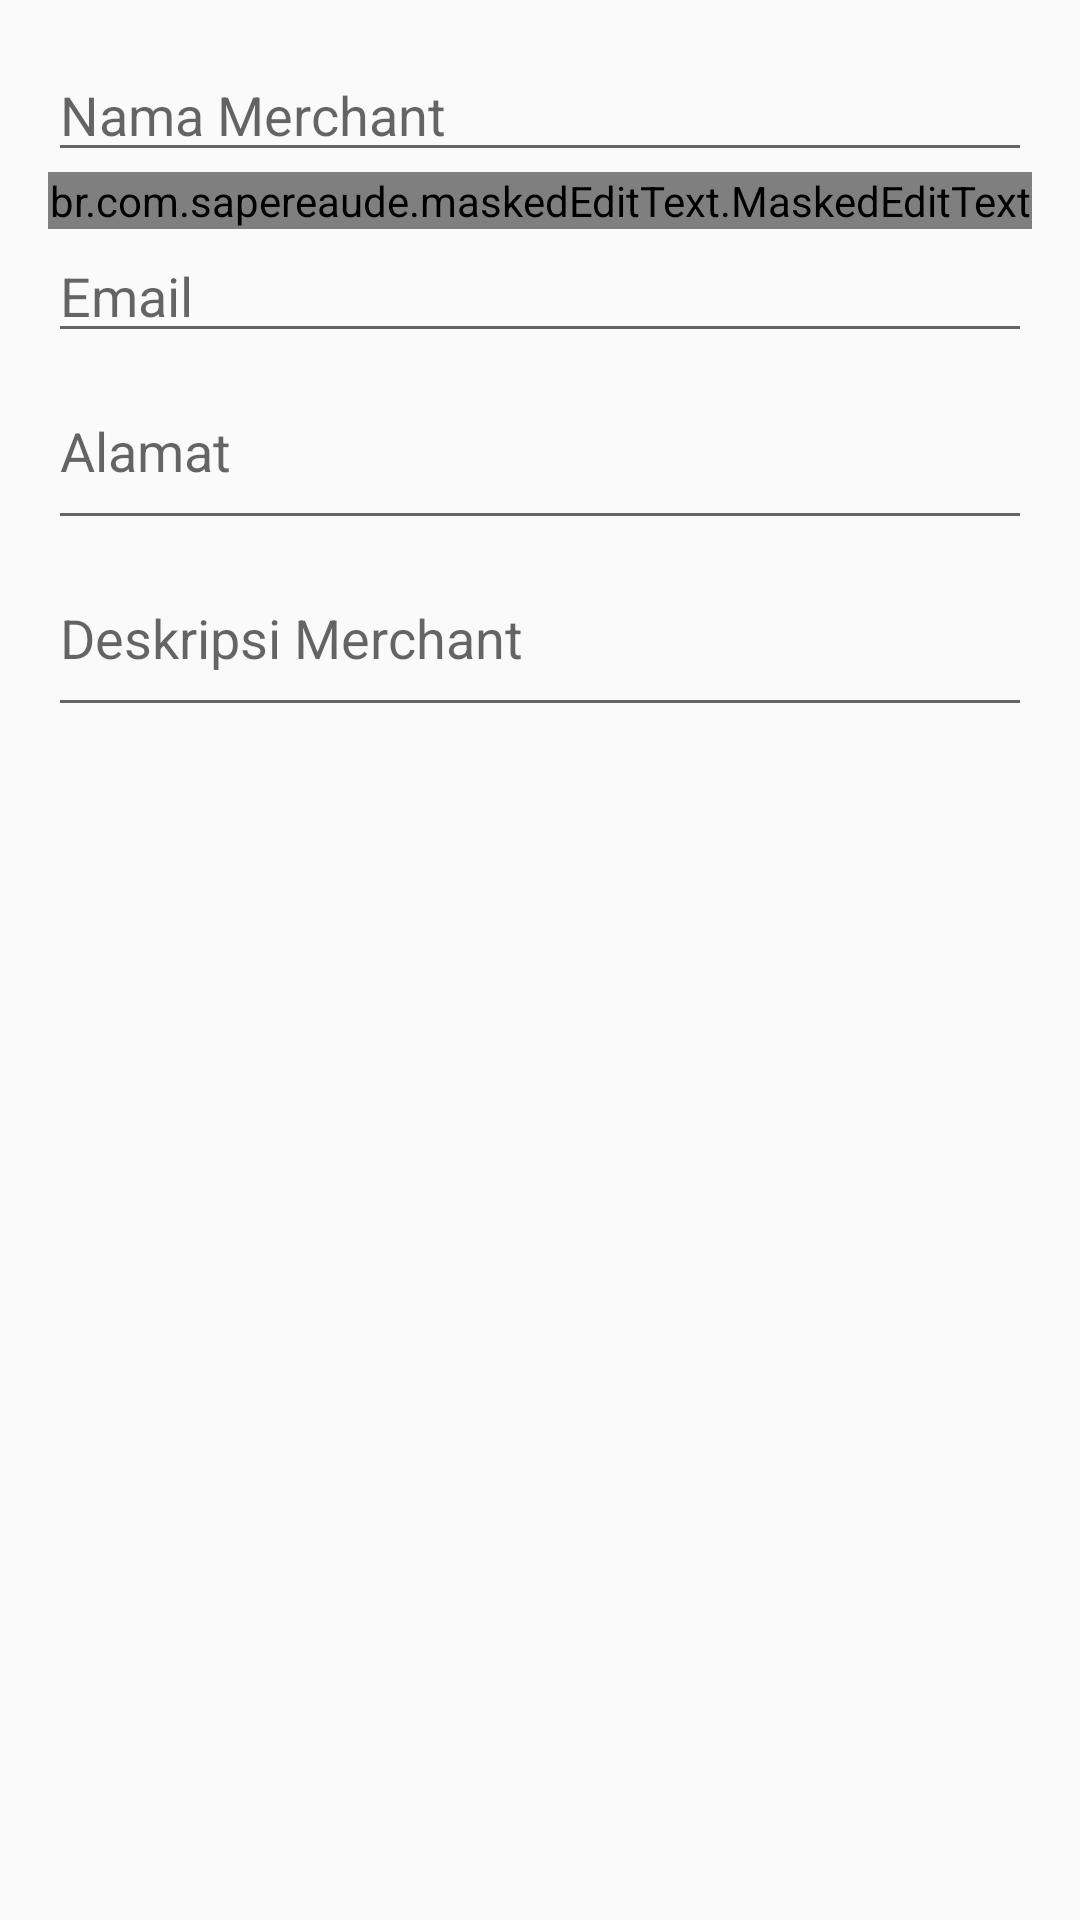

Write the Android layout XML for this screen, with the resource values it uses.
<!-- AndroidManifest.xml: application theme AppTheme -->
<!-- res/layout/fragment_signup_resto.xml -->
<?xml version="1.0" encoding="utf-8"?>
<LinearLayout xmlns:android="http://schemas.android.com/apk/res/android"
    android:layout_width="match_parent"
    android:layout_height="match_parent"
    xmlns:mask="http://schemas.android.com/apk/res-auto"
    xmlns:app="http://schemas.android.com/apk/res-auto"
    android:padding="16dp"
    android:orientation="vertical">


    <EditText
        android:id="@+id/namaResto"
        android:layout_width="match_parent"
        android:layout_height="wrap_content"
        android:hint="Nama Merchant"/>


    <br.com.sapereaude.maskedEditText.MaskedEditText
        android:layout_width="match_parent"
        android:layout_height="wrap_content"
        android:id="@+id/phoneResto"
        android:inputType="phone"
        android:typeface="monospace"
        mask:allowed_chars="1234567890"
        mask:mask="+62-####-###-####"
        app:keep_hint="true"
        />


    <EditText
        android:id="@+id/emailResto"
        android:layout_width="match_parent"
        android:layout_height="wrap_content"
        android:hint="Email"
        android:inputType="textEmailAddress"/>

    <EditText
        android:id="@+id/alamatResto"
        android:layout_width="match_parent"
        android:layout_height="wrap_content"
        android:lines="2"
        android:hint="Alamat"
        />



    <EditText
        android:id="@+id/deskripsiResto"
        android:layout_width="match_parent"
        android:layout_height="wrap_content"
        android:lines="2"
        android:hint="Deskripsi Merchant"/>
</LinearLayout>
<!-- resources referenced by this layout -->
<resources>
  <style name="AppTheme" parent="Theme.AppCompat.Light.DarkActionBar">
          
          <item name="colorPrimary">@color/colorPrimary</item>
          <item name="colorPrimaryDark">@color/colorPrimaryDark</item>
          <item name="colorAccent">@color/colorAccent</item>
      </style>
  <color name="colorPrimary">#3F51B5</color>
  <color name="colorPrimaryDark">#303F9F</color>
  <color name="colorAccent">#FF4081</color>
</resources>
